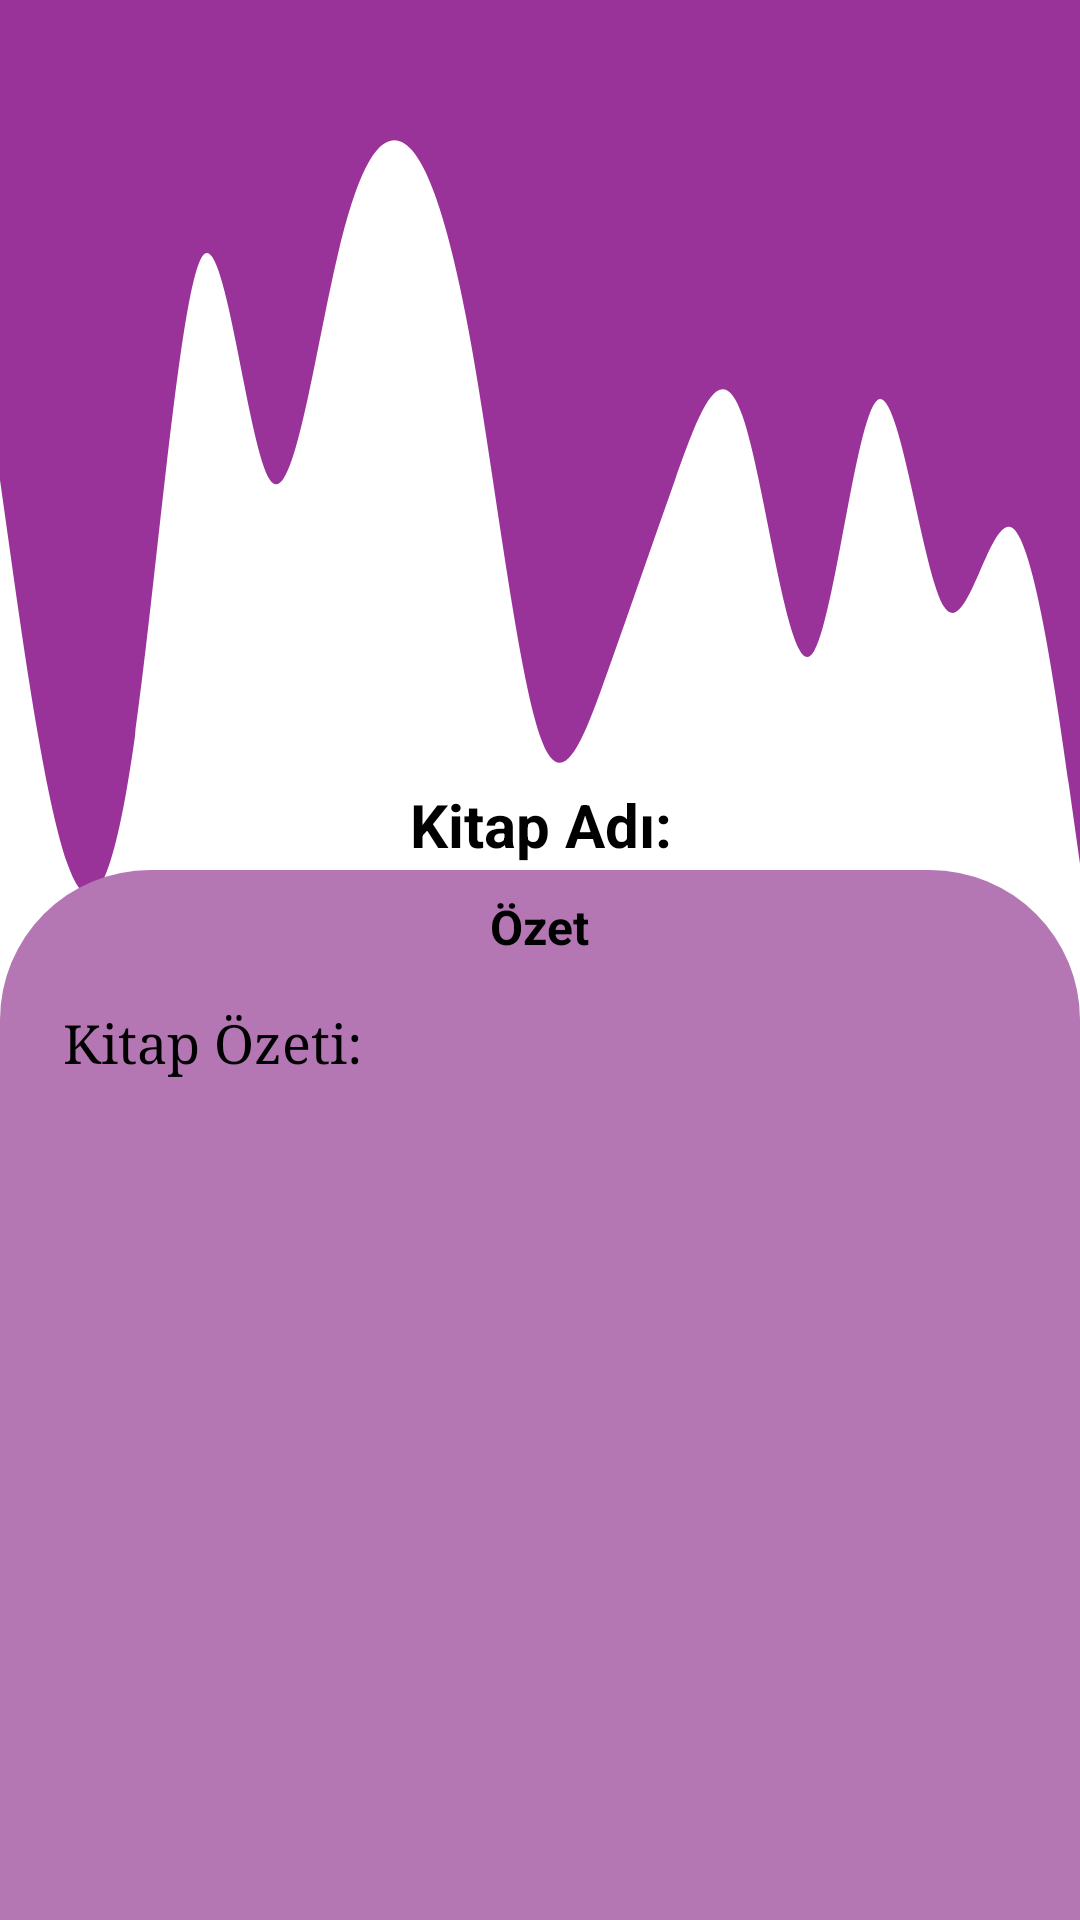

This screen was rendered from an Android layout file. Write that file and the resources it references.
<!-- AndroidManifest.xml: application theme Theme.Migle -->
<!-- res/layout/activity_detay.xml -->
<?xml version="1.0" encoding="utf-8"?>
<androidx.constraintlayout.widget.ConstraintLayout xmlns:android="http://schemas.android.com/apk/res/android"
    xmlns:app="http://schemas.android.com/apk/res-auto"
    xmlns:tools="http://schemas.android.com/tools"
    android:layout_width="match_parent"
    android:layout_height="match_parent"
    android:background="@color/colorWhite"
    android:scrollbars="none"
    tools:context=".DetayActivity">


    <RelativeLayout
        android:background="@drawable/wave_5"
        android:layout_width="match_parent"
        android:layout_height="wrap_content"
        android:padding="10dp"
        tools:layout_editor_absoluteX="16dp"
        tools:layout_editor_absoluteY="-3dp">

        <LinearLayout
            android:layout_width="wrap_content"
            android:layout_height="wrap_content"
            android:layout_centerInParent="true"
            android:orientation="vertical">

                <ImageView
                    android:paddingRight="1dp"
                    android:paddingLeft="1dp"
                    android:paddingTop="3dp"
                    android:layout_gravity="center"
                    android:background="@drawable/detay_activity_kitap_arkaplan"
                    android:id="@+id/detay_activity_imageViewKitapResim"
                    android:layout_width="200dp"
                    android:layout_height="250dp" />
                <TextView
                    android:id="@+id/detay_activity_textViewKitapAdi"
                    android:layout_width="wrap_content"
                    android:layout_height="wrap_content"
                    android:layout_marginLeft="3dp"
                    android:text="Kitap Adı: "
                    android:layout_gravity="center"
                    android:textStyle="bold"
                    android:textColor="#000000"
                    android:textSize="20sp" />


                <TextView
                    android:id="@+id/detay_activity_textViewKitapYazari"
                    android:layout_width="wrap_content"
                    android:layout_height="wrap_content"
                    android:layout_marginLeft="3dp"
                    android:text="Kitap Yazarı: "
                    android:layout_gravity="center"
                    android:textColor="#000000"
                    android:textSize="15sp" />





        </LinearLayout>


    </RelativeLayout>

    <LinearLayout
        android:padding="8dp"
        android:background="@drawable/kitap_ozet_arka_plan"
        android:layout_width="match_parent"
        android:layout_height="350dp"
        app:layout_constraintBottom_toBottomOf="parent"
        app:layout_constraintEnd_toEndOf="parent"
        app:layout_constraintHorizontal_bias="0.5"
        android:orientation="vertical"
        app:layout_constraintStart_toStartOf="parent">

        <TextView
            android:layout_width="wrap_content"
            android:layout_gravity="center"
            android:layout_height="wrap_content"
            android:text="Özet"
            android:textColor="#000000"
            android:textSize="16sp"
            android:textStyle="bold" />

        <ScrollView
            android:layout_width="match_parent"
            android:layout_height="wrap_content">


            <LinearLayout
                android:layout_width="wrap_content"
                android:layout_height="wrap_content"
                android:padding="10dp"
                android:layout_marginTop="6dp"
                android:orientation="horizontal">


                <TextView
                    android:id="@+id/detay_activity_textViewKitapOzeti"
                    android:layout_width="wrap_content"
                    android:layout_height="wrap_content"
                    android:layout_marginLeft="3dp"
                    android:fontFamily="serif"
                    android:text="Kitap Özeti: "
                    android:textColor="#000000"
                    android:textSize="18sp" />


            </LinearLayout>
        </ScrollView>


    </LinearLayout>

</androidx.constraintlayout.widget.ConstraintLayout>
<!-- resources referenced by this layout -->
<resources>
  <color name="colorWhite">#FFFFFF</color>
  <!-- drawable kitap_ozet_arka_plan (drawable) -->
  <?xml version="1.0" encoding="utf-8"?>
  <selector xmlns:android="http://schemas.android.com/apk/res/android">
      <item>
          <shape android:shape="rectangle">
              <solid android:color="#B477B4"/>
              <corners android:topRightRadius="50dp"
                  android:topLeftRadius="50dp"/>
          </shape>
      </item>
  </selector>
  <!-- drawable wave_5 (drawable) -->
  <vector xmlns:android="http://schemas.android.com/apk/res/android"
      android:width="1440dp"
      android:height="320dp"
      android:viewportWidth="1440"
      android:viewportHeight="320">
    <path
        android:pathData="M0,160L15,186.7C30,213 60,267 90,288C120,309 150,299 180,245.3C210,192 240,96 270,85.3C300,75 330,149 360,160C390,171 420,117 450,85.3C480,53 510,43 540,48C570,53 600,75 630,117.3C660,160 690,224 720,245.3C750,267 780,245 810,224C840,203 870,181 900,160C930,139 960,117 990,138.7C1020,160 1050,224 1080,218.7C1110,213 1140,139 1170,133.3C1200,128 1230,192 1260,202.7C1290,213 1320,171 1350,176C1380,181 1410,235 1425,261.3L1440,288L1440,0L1425,0C1410,0 1380,0 1350,0C1320,0 1290,0 1260,0C1230,0 1200,0 1170,0C1140,0 1110,0 1080,0C1050,0 1020,0 990,0C960,0 930,0 900,0C870,0 840,0 810,0C780,0 750,0 720,0C690,0 660,0 630,0C600,0 570,0 540,0C510,0 480,0 450,0C420,0 390,0 360,0C330,0 300,0 270,0C240,0 210,0 180,0C150,0 120,0 90,0C60,0 30,0 15,0L0,0Z"
        android:fillColor="#993399"/>
  </vector>
  <style name="Theme.Migle" parent="Base.Theme.Migle" />
  <style name="Base.Theme.Migle" parent="Theme.MaterialComponents.Light.NoActionBar">
          
          
      </style>
</resources>
